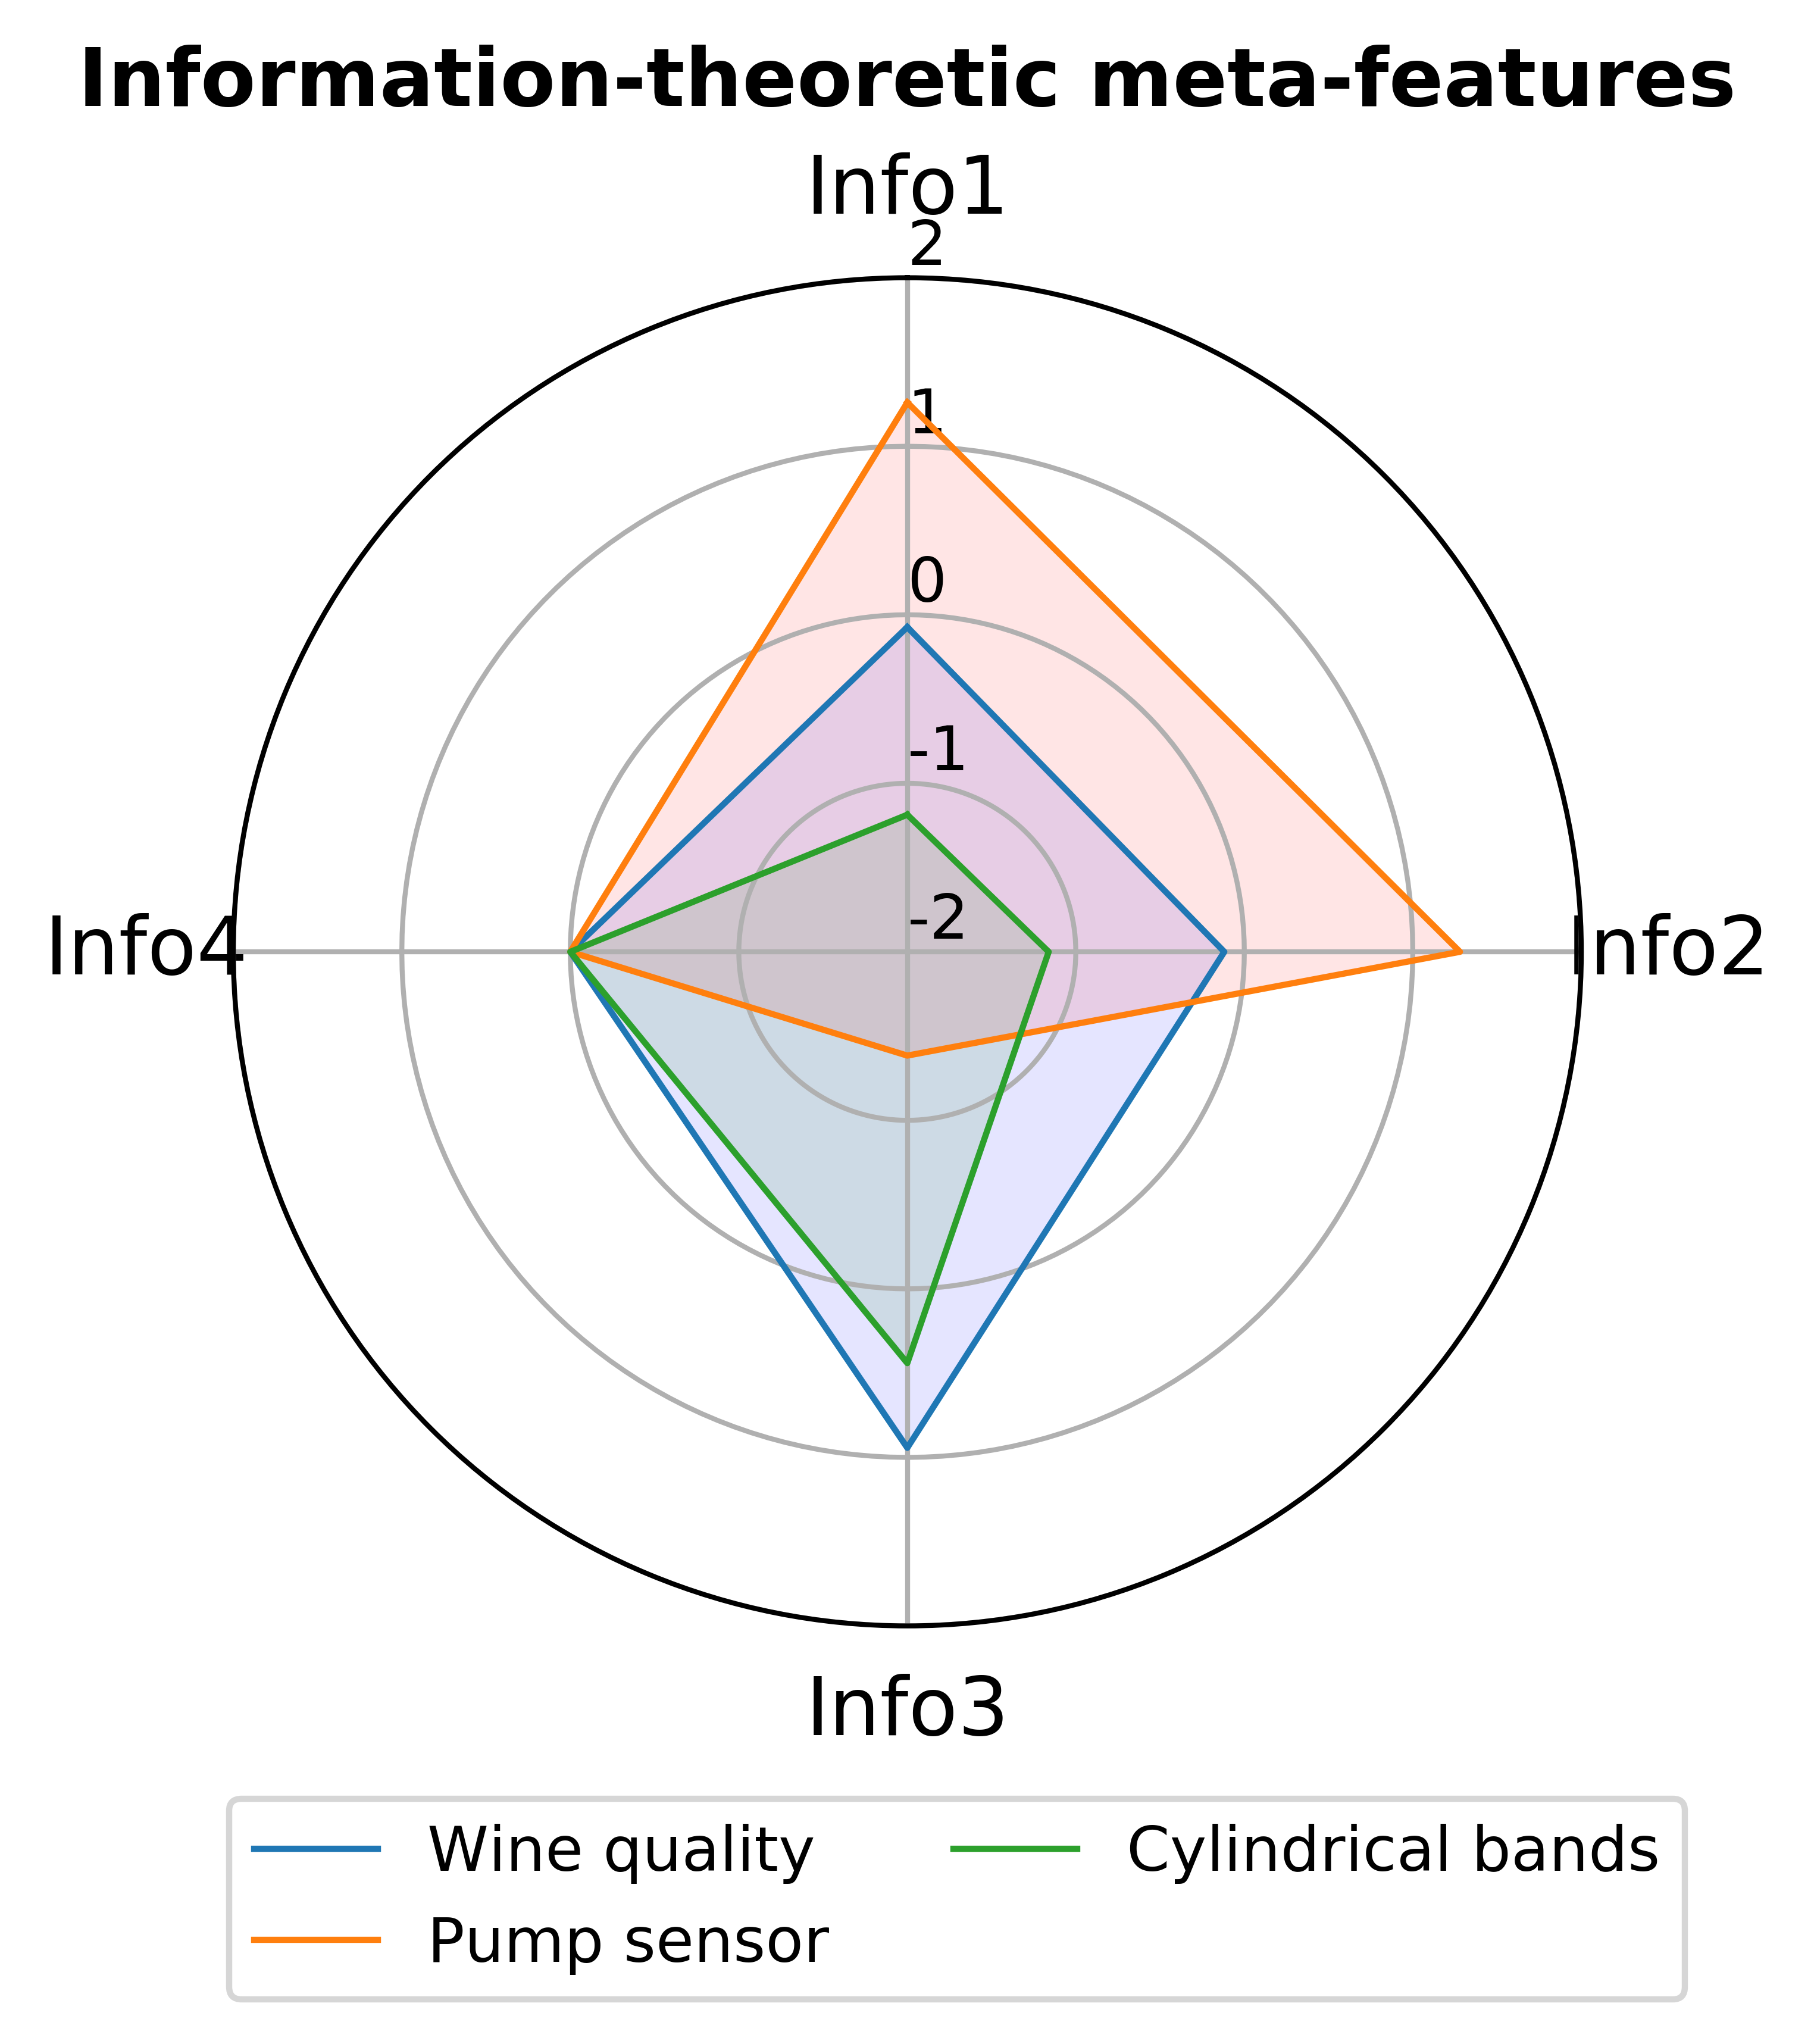

Here is the Python script that generated this plot:
import os, pickle
import pandas as pd
from math import pi
import matplotlib.pyplot as plt
from sklearn.preprocessing import StandardScaler
import matplotlib as mpl
mpl.rcParams['figure.dpi'] = 750

from pathlib import PurePath
current_dir = os.path.realpath(__file__)
p = PurePath(current_dir)

with open(str(p.parents[3])+'/test/wine_quality/actual/wine_metafeatures_202.pickle', 'rb') as handle:
    wine_meta_features = pickle.load(handle)
wine_stat_meta_features = [list(wine_meta_features.values())[i] for i in (-11, -10, -9, -7)]   

with open(str(p.parents[3])+'/test/pump_sensor/actual/sensor_metafeatures_202.pickle', 'rb') as handle:
    sensor_meta_features = pickle.load(handle)
sensor_stat_meta_features = [list(sensor_meta_features.values())[i] for i in (-11, -10, -9, -7)]    

with open(str(p.parents[3])+'/test/cylindrical_bands/actual/cylinder_metafeatures_202.pickle', 'rb') as handle:
    cylinder_meta_features = pickle.load(handle)
cylinder_stat_meta_features = [list(cylinder_meta_features.values())[i] for i in (-11, -10, -9, -7)]    

meta_features = [wine_stat_meta_features, sensor_stat_meta_features, cylinder_stat_meta_features]

df = pd.DataFrame(meta_features, columns = ['Mean normalised feature entropy',
                                           'Mean normalised class entropy',
                                           'Mean SNR',
                                           'Mean Mutual Information'])

col_names = ['Mean normalised feature entropy',
            'Mean normalised class entropy',
            'Mean SNR',
            'Mean Mutual Information']

scaled_features = df.copy()
features = scaled_features[col_names]
scaler = StandardScaler().fit(features.values)
features = scaler.transform(features.values)
scaled_features[col_names] = features
category = ["Info1", "Info2", "Info3", "Info4"]
scaled_features.columns = category

# ------- PART 1: Create background
 
# number of variable
apoelara = category
N = len(apoelara)
 
# What will be the angle of each axis in the plot? (we divide the plot / number of variable)
angles = [n / float(N) * 2 * pi for n in range(N)]
angles += angles[:1]
 
# Initialise the spider plot
ax = plt.subplot(111, polar=True)
 
# If you want the first axis to be on top:
ax.set_theta_offset(pi / 2)
ax.set_theta_direction(-1)
 
# Draw one axe per variable + add labels labels yet
plt.xticks(angles[:-1], apoelara, size=13)
 
# Draw ylabels
ax.set_rlabel_position(0)
plt.yticks([-2,-1,0,1,2], ["-2","-1","0","1","2"], color="black", size=10)
plt.ylim(-2,2)
 
 
# ------- PART 2: Add plots
 
# Plot each individual = each line of the data
# I don't do a loop, because plotting more than 3 groups makes the chart unreadable
 
#Wine quality
values = list(scaled_features.iloc[0,:])
values += values[:1]
ax.plot(angles, values, linewidth=1, linestyle='solid', label="Wine quality")
ax.fill(angles, values, 'b', alpha=0.1)
 
# Pump sensor
values = list(scaled_features.iloc[1,:])
values += values[:1]
ax.plot(angles, values, linewidth=1, linestyle='solid', label="Pump sensor")
ax.fill(angles, values, 'r', alpha=0.1)

# Cylindrical bands
values = list(scaled_features.iloc[2,:])
values += values[:1]
ax.plot(angles, values, linewidth=1, linestyle='solid', label="Cylindrical bands")
ax.fill(angles, values, 'g', alpha=0.1)


plt.title("Information-theoretic meta-features", y = 1.1, fontweight='bold',size=13)
plt.legend(loc='lower right', bbox_to_anchor=(1.1, -0.3), ncol = 2)
